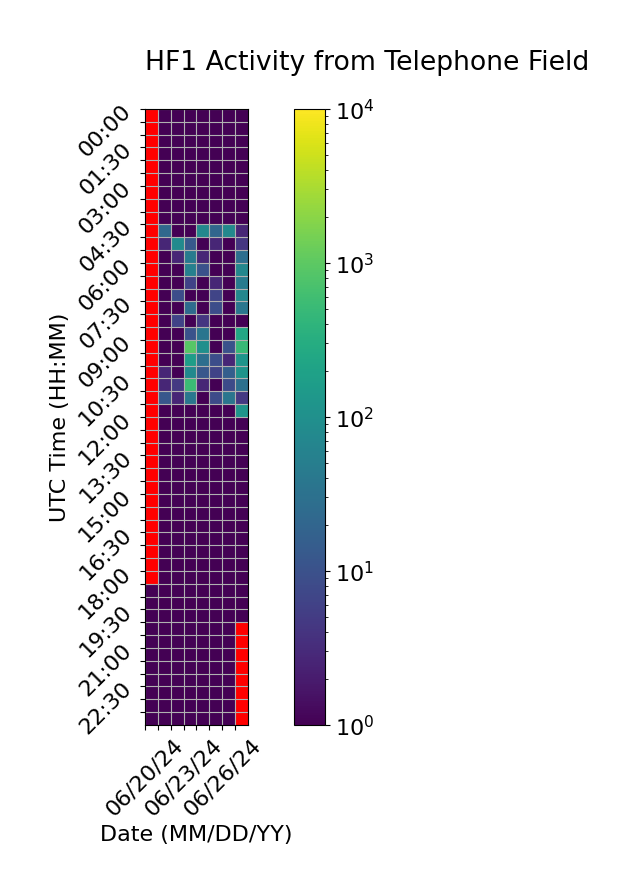

The file beside this chart, header and first rows:
Time (UTC), 06/20/24, 06/21/24, 06/22/24, 06/23/24, 06/24/24, 06/25/24, 06/26/24, 06/27/24
00:00, , 1.0, 1.0, 1.0, 1.0, 1.0, 1.0, 1.0
00:30, , 1.0, 1.0, 1.0, 1.0, 1.0, 1.0, 1.0
01:00, , 1.0, 1.0, 1.0, 1.0, 1.0, 1.0, 1.0
01:30, , 1.0, 1.0, 1.0, 1.0, 1.0, 1.0, 1.0
02:00, , 1.0, 1.0, 1.0, 1.0, 1.0, 1.0, 1.0
02:30, , 1.0, 1.0, 1.0, 1.0, 1.0, 1.0, 1.0
03:00, , 1.0, 1.0, 1.0, 1.0, 1.0, 1.0, 1.0
03:30, , 1.0, 1.0, 1.0, 1.0, 1.0, 1.0, 1.0
04:00, , 1.0, 1.0, 1.0, 1.0, 1.0, 1.0, 1.0
04:30, , 22.67, 1.0, 1.0, 74.67, 20.67, 76.67, 2.667
05:00, , 2.667, 80.67, 12.67, 1.0, 2.667, 1.0, 4.333
05:30, , 1.0, 2.667, 44.33, 2.667, 1.0, 1.0, 28.33
06:00, , 1.0, 1.0, 54.67, 10.33, 1.0, 1.0, 72.33
06:30, , 1.0, 1.0, 6.333, 1.0, 2.667, 1.0, 46.33
07:00, , 1.0, 8.667, 1.0, 1.0, 6.667, 1.0, 70.67
07:30, , 1.0, 1.0, 24.67, 1.0, 8.667, 1.0, 38.67
08:00, , 1.0, 6.333, 1.0, 4.333, 1.0, 1.0, 1.0
08:30, , 1.0, 1.0, 10.33, 36.0, 1.0, 1.0, 246.0
09:00, , 1.0, 1.0, 916.3, 98.0, 1.0, 10.33, 498.0
09:30, , 1.0, 1.0, 170.3, 28.0, 8.667, 2.667, 124.0
10:00, , 2.667, 1.0, 78.0, 12.33, 6.333, 16.33, 118.0
10:30, , 2.667, 4.667, 534.0, 2.667, 1.0, 8.333, 30.0
11:00, , 12.33, 2.667, 38.0, 1.0, 8.333, 36.67, 4.667
11:30, , 1.0, 1.0, 1.0, 1.0, 1.0, 1.0, 116.3
12:00, , 1.0, 1.0, 1.0, 1.0, 1.0, 1.0, 1.0
12:30, , 1.0, 1.0, 1.0, 1.0, 1.0, 1.0, 1.0
13:00, , 1.0, 1.0, 1.0, 1.0, 1.0, 1.0, 1.0
13:30, , 1.0, 1.0, 1.0, 1.0, 1.0, 1.0, 1.0
14:00, , 1.0, 1.0, 1.0, 1.0, 1.0, 1.0, 1.0
14:30, , 1.0, 1.0, 1.0, 1.0, 1.0, 1.0, 1.0
15:00, , 1.0, 1.0, 1.0, 1.0, 1.0, 1.0, 1.0
15:30, , 1.0, 1.0, 1.0, 1.0, 1.0, 1.0, 1.0
16:00, , 1.0, 1.0, 1.0, 1.0, 1.0, 1.0, 1.0
16:30, , 1.0, 1.0, 1.0, 1.0, 1.0, 1.0, 1.0
17:00, , 1.0, 1.0, 1.0, 1.0, 1.0, 1.0, 1.0
17:30, , 1.0, 1.0, 1.0, 1.0, 1.0, 1.0, 1.0
18:00, , 1.0, 1.0, 1.0, 1.0, 1.0, 1.0, 1.0
18:30, 1.0, 1.0, 1.0, 1.0, 1.0, 1.0, 1.0, 1.0
19:00, 1.0, 1.0, 1.0, 1.0, 1.0, 1.0, 1.0, 1.0
19:30, 1.0, 1.0, 1.0, 1.0, 1.0, 1.0, 1.0, 1.0
20:00, 1.0, 1.0, 1.0, 1.0, 1.0, 1.0, 1.0, 0.0
20:30, 1.0, 1.0, 1.0, 1.0, 1.0, 1.0, 1.0, 
21:00, 1.0, 1.0, 1.0, 1.0, 1.0, 1.0, 1.0, 
21:30, 1.0, 1.0, 1.0, 1.0, 1.0, 1.0, 1.0, 
22:00, 1.0, 1.0, 1.0, 1.0, 1.0, 1.0, 1.0, 
22:30, 1.0, 1.0, 1.0, 1.0, 1.0, 1.0, 1.0, 
23:00, 1.0, 1.0, 1.0, 1.0, 1.0, 1.0, 1.0, 
23:30, 1.0, 1.0, 1.0, 1.0, 1.0, 1.0, 1.0, 
